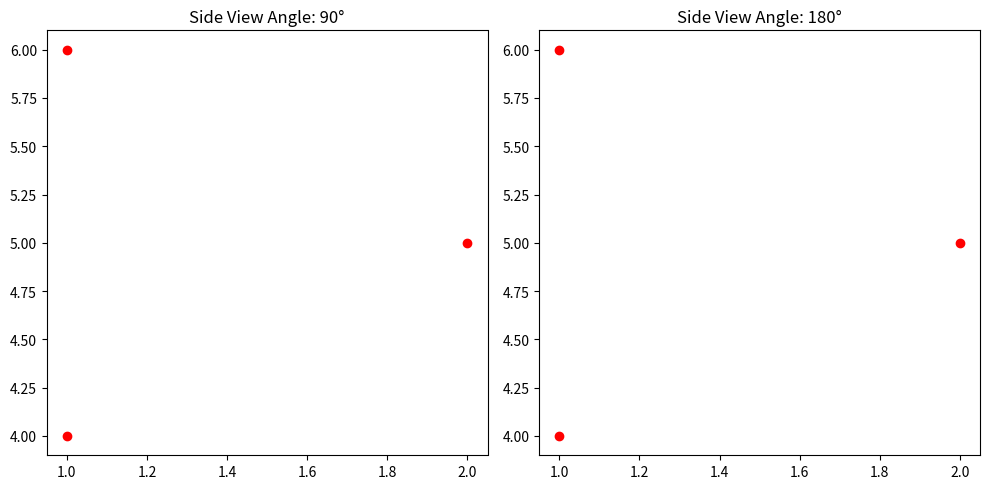

Here is the Python script that generated this plot:
def calculate_nico_joint(angle, angle_range, nico_joint_range):
    x1, x2 = angle_range
    y1, y2 = nico_joint_range
    if angle < x1:
        return y1
    if angle > x2:
        return y2
    k = (y2 - y1) / (x2 - x1)
    q = y1 - (k * x1)
    y = k * angle + q
    return round(y)


#print(calculate_nico_joint(45, [0, 90], [10, -90]))

a = [
[(0.0,0.000266,0.050352),(-0.025,0.005266,0.280352),(-0.009750000000000002,-0.018771,0.42923),(0.010637,-0.044124,0.263153),(-0.015752894712835263,-0.109345,0.2606489502393494),(-0.030152399057457813,-0.2024624285275159,0.17704131482961022),(0.08132710743068043,-0.2462178639407489,0.11233161993260501),(0.1700855857342905,-0.25510863763203595,0.14425141501862582),(0.22427782980114336,-0.28601919763045036,0.16193030474317574),(0.2689570284464811,-0.2617131262276085,0.1424087935473077),(0.2700817424224362,-0.27620786775872047,0.128674257282164),(0.26783231447052597,-0.24721838469649648,0.15614332981245144),(0.23051295562834942,-0.24415397831966265,0.15066288392124164),(0.2380876187198952,-0.24246246184853218,0.14911250684534413),(0.010637,0.050876000000000005,0.263153),(-0.016,0.031655,0.26063600000000003),(-0.03906,0.145679,0.15340000000000004),(-0.01612909248214584,0.168485,0.15105489720017573),(-0.02733073978666919,0.14602219580205703,0.24248217281862255),(-0.014088169756998142,0.1164908034810779,0.29897133528005115),(-0.0358794888701519,0.1513935145084148,0.3407196822203902),(-0.035959121515976245,0.1513935145084148,0.39071961880676714)],
[(0.0,0.000266,0.050352),(-0.025,0.005266,0.280352),(-0.009750000000000002,-0.018771,0.42923),(0.010637,-0.044124,0.263153),(-0.015752894712835263,-0.109345,0.2606489502393494),(-0.030152399057457813,-0.2024624285275159,0.17704131482961022),(0.08132710743068043,-0.2462178639407489,0.11233161993260501),(0.17007832290794128,-0.25517521625985257,0.14432086492657625),(0.22429407796371945,-0.28619406314363854,0.16173603704866077),(0.2689552898040156,-0.2616829336512687,0.1424309603597567),(0.27009311435226235,-0.2760568830833078,0.12857112872215767),(0.2678174652557688,-0.24730898421922964,0.15629079199735574),(0.2304961379700746,-0.2442274701325838,0.150833391648481),(0.23806956590883543,-0.2425163804621685,0.1492985368031635),(0.010637,0.050876000000000005,0.263153),(-0.016,0.031655,0.26063600000000003),(-0.03906,0.145679,0.15340000000000004),(-0.01612909248214584,0.168485,0.15105489720017573),(-0.02733073978666919,0.14602219580205703,0.24248217281862255),(-0.014088169756998142,0.1164908034810779,0.29897133528005115),(-0.0358794888701519,0.1513935145084148,0.3407196822203902),(-0.035959121515976245,0.1513935145084148,0.39071961880676714)],
[(0.0,0.000266,0.050352),(-0.025,0.005266,0.280352),(-0.009750000000000002,-0.018771,0.42923),(0.010637,-0.044124,0.263153),(-0.015752894712835263,-0.109345,0.2606489502393494),(-0.030041246061184794,-0.20138832295765785,0.1759837647128898),(0.08142054145021771,-0.24282789239412905,0.11153920323922455),(0.16992433461157574,-0.250734738261171,0.14414611614204098),(0.2242123356194577,-0.2807335187925849,0.16305884443560018),(0.268874351089646,-0.2563209477805934,0.14363113101571645),(0.27031956527081774,-0.2710557124425886,0.13018501386889078),(0.2674291369084743,-0.24158618311859825,0.1570772481625421),(0.23015056680304374,-0.23902106141186977,0.15108652370516906),(0.23772582367360834,-0.2372782321175864,0.14959707837352654),(0.010637,0.050876000000000005,0.263153),(-0.016,0.031655,0.26063600000000003),(-0.03906,0.145679,0.15340000000000004),(-0.01612909248214584,0.168485,0.15105489720017573),(-0.02733073978666919,0.14602219580205703,0.24248217281862255),(-0.014088169756998142,0.1164908034810779,0.29897133528005115),(-0.0358794888701519,0.1513935145084148,0.3407196822203902),(-0.035959121515976245,0.1513935145084148,0.39071961880676714)],
[(0.0,0.000266,0.050352),(-0.025,0.005266,0.280352),(-0.009750000000000002,-0.018771,0.42923),(0.010637,-0.044124,0.263153),(-0.015548927534929854,-0.109345,0.26067943333832977),(-0.021628922922454538,-0.19691130726509548,0.1711044569665902),(0.09507543754250647,-0.23114815424759189,0.11608002190583755),(0.17970746327612092,-0.23813142235574608,0.15751757369611952),(0.23219240416342368,-0.2669885740742568,0.18236512796330867),(0.27817959978245566,-0.2414187931981821,0.16824176281733846),(0.28149366028767064,-0.25602650148582085,0.15498914565879107),(0.2748655392772407,-0.22681108491054336,0.18149437997588586),(0.23845894213652483,-0.2250711038446705,0.17131142517268566),(0.24611078056675667,-0.2231432880422964,0.17070043182595934),(0.010637,0.050876000000000005,0.263153),(-0.016,0.031655,0.26063600000000003),(-0.03906,0.145679,0.15340000000000004),(-0.01612909248214584,0.168485,0.15105489720017573),(-0.02733073978666919,0.14602219580205703,0.24248217281862255),(-0.014088169756998142,0.1164908034810779,0.29897133528005115),(-0.0358794888701519,0.1513935145084148,0.3407196822203902),(-0.035959121515976245,0.1513935145084148,0.39071961880676714)],
[(0.0,0.000266,0.050352),(-0.025,0.005266,0.280352),(-0.009750000000000002,-0.018771,0.42923),(0.010637,-0.044124,0.263153),(-0.015348393290848621,-0.109345,0.2607275773508018),(-0.013598278863040086,-0.19691130726509548,0.17096355429367943),(0.10745768178333218,-0.23114815424759189,0.12631995903887816),(0.18834265919240567,-0.23756601182566636,0.17434421515192566),(0.23594667083335508,-0.2661031208166227,0.20628919955084232),(0.2847398286473227,-0.2438483195172176,0.19669457253019956),(0.2888598502675195,-0.25948217149334213,0.1849213786458817),(0.28061980702712597,-0.2282144675410931,0.2084677664145174),(0.24595269420297,-0.22540692289804198,0.19355235829021458),(0.2537182043261421,-0.22390203673865958,0.1938217802162162),(0.010637,0.050876000000000005,0.263153),(-0.016,0.031655,0.26063600000000003),(-0.03906,0.145679,0.15340000000000004),(-0.01612909248214584,0.168485,0.15105489720017573),(-0.02733073978666919,0.14602219580205703,0.24248217281862255),(-0.014088169756998142,0.1164908034810779,0.29897133528005115),(-0.0358794888701519,0.1513935145084148,0.3407196822203902),(-0.035959121515976245,0.1513935145084148,0.39071961880676714)],
[(0.0,0.000266,0.050352),(-0.025,0.005266,0.280352),(-0.009750000000000002,-0.018771,0.42923),(0.010620853149557519,-0.04402575420395603,0.263153),(-0.01414342159252658,-0.10968895121483105,0.2607517023954783),(-0.007734154792693699,-0.1971567231160911,0.1711034392685619),(0.115384952732858,-0.22924973331475518,0.13071183178515644),(0.195063087246817,-0.23335790607903578,0.18024495654001194),(0.2367427828742997,-0.25960961145096173,0.218397448056359),(0.28817673832786794,-0.24254402738348316,0.2127921501306303),(0.2922220723345578,-0.25978054289796004,0.2034895802871131),(0.2841314043211781,-0.22530751186900627,0.22209471997414748),(0.2519132442401416,-0.22168853930383098,0.20257412529659694),(0.25969562827645926,-0.220766541950637,0.20368084910675527),(0.010637,0.050876000000000005,0.263153),(-0.016,0.031655,0.26063600000000003),(-0.03906,0.145679,0.15340000000000004),(-0.01612909248214584,0.168485,0.15105489720017573),(-0.02733073978666919,0.14602219580205703,0.24248217281862255),(-0.014088169756998142,0.1164908034810779,0.29897133528005115),(-0.0358794888701519,0.1513935145084148,0.3407196822203902),(-0.035959121515976245,0.1513935145084148,0.39071961880676714)],
[(0.0,0.000266,0.050352),(-0.025,0.005266,0.280352),(-0.009750000000000002,-0.018771,0.42923),(0.01051455299036849,-0.043539571872217624,0.26315299999999997),(-0.00820281774642539,-0.11108710231110458,0.26084037853813286),(0.0150982431342676,-0.19668670909221678,0.1721935016348356),(0.1440772681750717,-0.21755590040703987,0.14483210821303855),(0.21822735900374812,-0.21529081926745175,0.20241375536380968),(0.25410908461127246,-0.23960859299252385,0.24449579133016397),(0.30489464501431573,-0.22051573281137124,0.249434904879355),(0.31137350600983116,-0.23723458617879092,0.24057463951766814),(0.29841578401880026,-0.20379687944395156,0.25829517024104187),(0.27041139007975573,-0.2006011160478955,0.23304241921420848),(0.27779135631205537,-0.19944363718061356,0.2356571389089201),(0.010637,0.050876000000000005,0.263153),(-0.016,0.031655,0.26063600000000003),(-0.03906,0.145679,0.15340000000000004),(-0.01612909248214584,0.168485,0.15105489720017573),(-0.02733073978666919,0.14602219580205703,0.24248217281862255),(-0.014088169756998142,0.1164908034810779,0.29897133528005115),(-0.0358794888701519,0.1513935145084148,0.3407196822203902),(-0.035959121515976245,0.1513935145084148,0.39071961880676714)],
[(0.0,0.000266,0.050352),(-0.025,0.005266,0.280352),(-0.009750000000000002,-0.018771,0.42923),(0.010430562584559547,-0.04325296393420687,0.26315299999999997),(-0.004508231880900791,-0.11165302450376142,0.26095271594545355),(0.0326109288754713,-0.1932545685842697,0.17344212573996864),(0.16613845243286646,-0.2072186724442633,0.1570264701068),(0.23586656245458054,-0.20397273605086277,0.21971839999372603),(0.2652536904598241,-0.2289329569087861,0.2635394460383542),(0.31485822348148823,-0.21130037137580038,0.27756041352011457),(0.32241397247181847,-0.22780625914704855,0.2691659912006166),(0.307302474491158,-0.1947944836045522,0.2859548358396125),(0.2839038667752208,-0.18991047079857307,0.25661523812821374),(0.2907711230244247,-0.18903903979154396,0.26045214021293756),(0.010637,0.050876000000000005,0.263153),(-0.016,0.031655,0.26063600000000003),(-0.03906,0.145679,0.15340000000000004),(-0.01612909248214584,0.168485,0.15105489720017573),(-0.02733073978666919,0.14602219580205703,0.24248217281862255),(-0.014088169756998142,0.1164908034810779,0.29897133528005115),(-0.0358794888701519,0.1513935145084148,0.3407196822203902),(-0.035959121515976245,0.1513935145084148,0.39071961880676714)],
[(0.0,0.000266,0.050352),(-0.025,0.005266,0.280352),(-0.009750000000000002,-0.018771,0.42923),(0.010399245500093586,-0.04315845363085282,0.263153),(-0.0032057219152796038,-0.11178451551164278,0.2610401551784799),(0.04095637545925194,-0.1929147049213804,0.17621031122142888),(0.1824788744062275,-0.21466804094742648,0.15875113112734157),(0.2577467648561906,-0.21973745417221985,0.21397418798230444),(0.2818008239519645,-0.2461516684392076,0.2568388035983122),(0.3335786310622237,-0.23838524211008824,0.2719002315162472),(0.3377720025022402,-0.25651969820262244,0.2645819572528704),(0.32938525962220716,-0.22025078601755405,0.27921850577962404),(0.3083297723156747,-0.21223549987882756,0.24881156478913977),(0.31511968111388433,-0.21259219200480484,0.25286253099971984),(0.010637,0.050876000000000005,0.263153),(-0.016,0.031655,0.26063600000000003),(-0.03906,0.145679,0.15340000000000004),(-0.01612909248214584,0.168485,0.15105489720017573),(-0.02733073978666919,0.14602219580205703,0.24248217281862255),(-0.014088169756998142,0.1164908034810779,0.29897133528005115),(-0.0358794888701519,0.1513935145084148,0.3407196822203902),(-0.035959121515976245,0.1513935145084148,0.39071961880676714)],
[(0.0,0.000266,0.050352),(-0.025,0.005266,0.280352),(-0.009750000000000002,-0.018771,0.42923),(0.010257633428472478,-0.042786307218286884,0.2631529999999999),(0.0014057718519161662,-0.11221097570644366,0.2609952143006861),(0.04775579049324628,-0.1932452145468399,0.1768798353775934),(0.1891349448190381,-0.20766101345365423,0.15711943639484596),(0.2660723443877644,-0.2053123701846379,0.20941594319132423),(0.28458689391837694,-0.22296741170508733,0.25542040750227685),(0.3344978154705495,-0.2149116160883429,0.27572088446204596),(0.3382328575013659,-0.2343040770001391,0.2725614666656013),(0.33076277343973315,-0.19551915517654667,0.27888030225849053),(0.3143302276580104,-0.1925774590182975,0.24491740660979577),(0.3205141844426308,-0.19246399083513466,0.24985564733472573),(0.010637,0.050876000000000005,0.263153),(-0.016,0.031655,0.26063600000000003),(-0.03906,0.145679,0.15340000000000004),(-0.01612909248214584,0.168485,0.15105489720017573),(-0.02733073978666919,0.14602219580205703,0.24248217281862255),(-0.014088169756998142,0.1164908034810779,0.29897133528005115),(-0.0358794888701519,0.1513935145084148,0.3407196822203902),(-0.035959121515976245,0.1513935145084148,0.39071961880676714)],
[(0.0,0.000266,0.050352),(-0.025,0.005266,0.280352),(-0.009750000000000002,-0.018771,0.42923),(0.010257633428472478,-0.042786307218286884,0.2631529999999999),(0.0013716376909094705,-0.11221948630863617,0.2609736565011401),(0.04629349780500751,-0.1936098050623706,0.1764283339757372),(0.18835439553257288,-0.2097714358915797,0.1522922980682509),(0.2677695092861801,-0.2089547034611818,0.20062941948872007),(0.2832777734629496,-0.22593616961081628,0.24467923593355367),(0.3318255951542878,-0.2201586662556009,0.26871742975102897),(0.33472083426455634,-0.2397840161619979,0.26617514110772844),(0.32893035604401916,-0.20053331634920393,0.2712597183943295),(0.3153775016709691,-0.19740686312820768,0.23606446521155183),(0.32115528240793245,-0.19752482019805528,0.24147221464040378),(0.010637,0.050876000000000005,0.263153),(-0.016,0.031655,0.26063600000000003),(-0.03906,0.145679,0.15340000000000004),(-0.01612909248214584,0.168485,0.15105489720017573),(-0.02733073978666919,0.14602219580205703,0.24248217281862255),(-0.014088169756998142,0.1164908034810779,0.29897133528005115),(-0.0358794888701519,0.1513935145084148,0.3407196822203902),(-0.035959121515976245,0.1513935145084148,0.39071961880676714)],
[(0.0,0.000266,0.050352),(-0.025,0.005266,0.280352),(-0.009750000000000002,-0.018771,0.42923),(0.010218198399281668,-0.042694886018927854,0.26315299999999997),(0.0024763069795326062,-0.11229106733526506,0.26093239901232246),(0.045947670280294756,-0.19365243186443784,0.1756045723753237),(0.1873765499087588,-0.2075714254877569,0.1468091069840451),(0.26838030699362203,-0.20492875811398714,0.1923306458372309),(0.28321394400771577,-0.22116712412619663,0.23492515596905633),(0.33084186332251503,-0.2149482686218295,0.26063531808365165),(0.3339386270759642,-0.2345715347501534,0.2583250192475052),(0.32774509956906583,-0.19532500249350562,0.2629456169197981),(0.315435056651692,-0.19250096936962954,0.22727142318976876),(0.3210173931073267,-0.19255036198926165,0.23288172603945684),(0.010637,0.050876000000000005,0.263153),(-0.016,0.031655,0.26063600000000003),(-0.03906,0.145679,0.15340000000000004),(-0.01612909248214584,0.168485,0.15105489720017573),(-0.02733073978666919,0.14602219580205703,0.24248217281862255),(-0.014088169756998142,0.1164908034810779,0.29897133528005115),(-0.0358794888701519,0.1513935145084148,0.3407196822203902),(-0.035959121515976245,0.1513935145084148,0.39071961880676714)],
[(0.0,0.000266,0.050352),(-0.025,0.005266,0.280352),(-0.009750000000000002,-0.018771,0.42923),(0.010218198399281668,-0.042694886018927854,0.26315299999999997),(0.002441283312879585,-0.11230045189846075,0.2609127118904815),(0.044471133690870024,-0.19404806865116925,0.17523256310252983),(0.18539501974128245,-0.20810237489591013,0.14412018582308814),(0.2671841504990931,-0.20524278995129355,0.1881666216546165),(0.2838281489631135,-0.22086850470893593,0.2313206790329289),(0.3326770190369846,-0.2141628884436093,0.25449238378265004),(0.33568168060172704,-0.23382305120199498,0.2523828792922198),(0.3296723574722421,-0.19450272568522364,0.2566018882730802),(0.3155842576187875,-0.19232868930140243,0.2215453706719135),(0.32144106855451615,-0.19227407510649622,0.22686845257555202),(0.010637,0.050876000000000005,0.263153),(-0.016,0.031655,0.26063600000000003),(-0.03906,0.145679,0.15340000000000004),(-0.01612909248214584,0.168485,0.15105489720017573),(-0.02733073978666919,0.14602219580205703,0.24248217281862255),(-0.014088169756998142,0.1164908034810779,0.29897133528005115),(-0.0358794888701519,0.1513935145084148,0.3407196822203902),(-0.035959121515976245,0.1513935145084148,0.39071961880676714)],
[(0.0,0.000266,0.050352),(-0.025,0.005266,0.280352),(-0.009750000000000002,-0.018771,0.42923),(0.010218198399281668,-0.042694886018927854,0.26315299999999997),(0.002405933100314025,-0.11230992395936992,0.2608936605768187),(0.04298855075320094,-0.1944453255520298,0.1748872886412372),(0.18379635476520675,-0.2094878265049974,0.14041463911820168),(0.2669011431376786,-0.20738241124783383,0.1820074777858809),(0.2891085328530011,-0.22295841057073587,0.22615361245956891),(0.3409968162510594,-0.21543111068492468,0.23927873678689407),(0.3437807750223397,-0.2351011027631502,0.23696767962568918),(0.338222050216638,-0.19590439372598217,0.24282031853634914),(0.31882795367522004,-0.19438718569492774,0.2113560015345629),(0.32504864168891034,-0.19650422193513284,0.21576753371669508),(0.010637,0.050876000000000005,0.263153),(-0.016,0.031655,0.26063600000000003),(-0.03906,0.145679,0.15340000000000004),(-0.01612909248214584,0.168485,0.15105489720017573),(-0.02733073978666919,0.14602219580205703,0.24248217281862255),(-0.014088169756998142,0.1164908034810779,0.29897133528005115),(-0.0358794888701519,0.1513935145084148,0.3407196822203902),(-0.035959121515976245,0.1513935145084148,0.39071961880676714)],
[(0.0,0.000266,0.050352),(-0.025,0.005266,0.280352),(-0.009750000000000002,-0.018771,0.42923),(0.010218198399281668,-0.042694886018927854,0.26315299999999997),(0.002405933100314025,-0.11230992395936992,0.2608936605768187),(0.04298855075320094,-0.1944453255520298,0.1748872886412372),(0.18379635476520675,-0.2094878265049974,0.14041463911820168),(0.26692807893802417,-0.20736853966521962,0.181915876509152),(0.2890572732216854,-0.2226347828931771,0.22620923602910123),(0.3387996150853999,-0.21490777574487363,0.23451183093620895),(0.34153491525948804,-0.23460334274986877,0.23236642344359107),(0.3373396334043702,-0.19523002587287924,0.2384467807167809),(0.31886288068888374,-0.19426367163030436,0.21120143928137747),(0.3242061136001975,-0.1980236434779124,0.21566830527003758),(0.010637,0.050876000000000005,0.263153),(-0.016,0.031655,0.26063600000000003),(-0.03906,0.145679,0.15340000000000004),(-0.01612909248214584,0.168485,0.15105489720017573),(-0.02733073978666919,0.14602219580205703,0.24248217281862255),(-0.014088169756998142,0.1164908034810779,0.29897133528005115),(-0.0358794888701519,0.1513935145084148,0.3407196822203902),(-0.035959121515976245,0.1513935145084148,0.39071961880676714)],
[(0.0,0.000266,0.050352),(-0.025,0.005266,0.280352),(-0.009750000000000002,-0.018771,0.42923),(0.010218198399281668,-0.042694886018927854,0.26315299999999997),(0.002405933100314025,-0.11230992395936992,0.2608936605768187),(0.04298855075320094,-0.1944453255520298,0.1748872886412372),(0.18379635476520675,-0.2094878265049974,0.14041463911820168),(0.26692807893802417,-0.20736853966521962,0.181915876509152),(0.2890572732216854,-0.2226347828931771,0.22620923602910123),(0.33889333587990134,-0.21490576062600986,0.234612821353021),(0.3416286360539894,-0.234601327631005,0.2324674138604031),(0.3362500103014905,-0.19520859531807247,0.23686081944701937),(0.3188628806888837,-0.1942636716303044,0.21120143928137747),(0.3242004392341624,-0.19778043364262515,0.21586869454806468),(0.010637,0.050876000000000005,0.263153),(-0.016,0.031655,0.26063600000000003),(-0.03906,0.145679,0.15340000000000004),(-0.01612909248214584,0.168485,0.15105489720017573),(-0.02733073978666919,0.14602219580205703,0.24248217281862255),(-0.014088169756998142,0.1164908034810779,0.29897133528005115),(-0.0358794888701519,0.1513935145084148,0.3407196822203902),(-0.035959121515976245,0.1513935145084148,0.39071961880676714)]
]

import matplotlib.pyplot as plt
from mpl_toolkits.mplot3d import Axes3D

def plotuj(pole2d):

    x = [point[0] for point in pole2d]
    y = [point[1] for point in pole2d]
    z = [point[2] for point in pole2d]

    fig = plt.figure()
    ax = fig.add_subplot(111, projection='3d')
    ax.scatter(x, y, z, c='r', marker='o')  # c je farba, marker určuje tvar bodu
    plt.show()

import numpy as np

body_3d = [(1,1,4),(2,2,5),(3,1,6)]


# Konvertovanie bodov na numpy pole
points = np.array(body_3d)

# Definovanie bočných pohľadov
view_angles = [(90, 0), (180, 0)]  # (azimutálny uhol, elevačný uhol)

# Vytvorenie 2D grafiky
fig, axs = plt.subplots(1, len(view_angles), figsize=(10, 5))

# Iterácia cez bočné pohľady
for i, (azim, elev) in enumerate(view_angles):
    # Projekcia bodov na rovinu
    projected_points = points[:, [1, 2]]  # Získanie y a z súradníc, čo odpovedá bočnému pohľadu
    
    # Vykreslenie projekcií bodov na 2D graf
    axs[i].scatter(projected_points[:, 0], projected_points[:, 1], c='r', marker='o')  # c je farba, marker určuje tvar bodu
    axs[i].set_title(f'Side View Angle: {azim}°')

# Zobrazenie grafu
plt.tight_layout()
plt.show()
